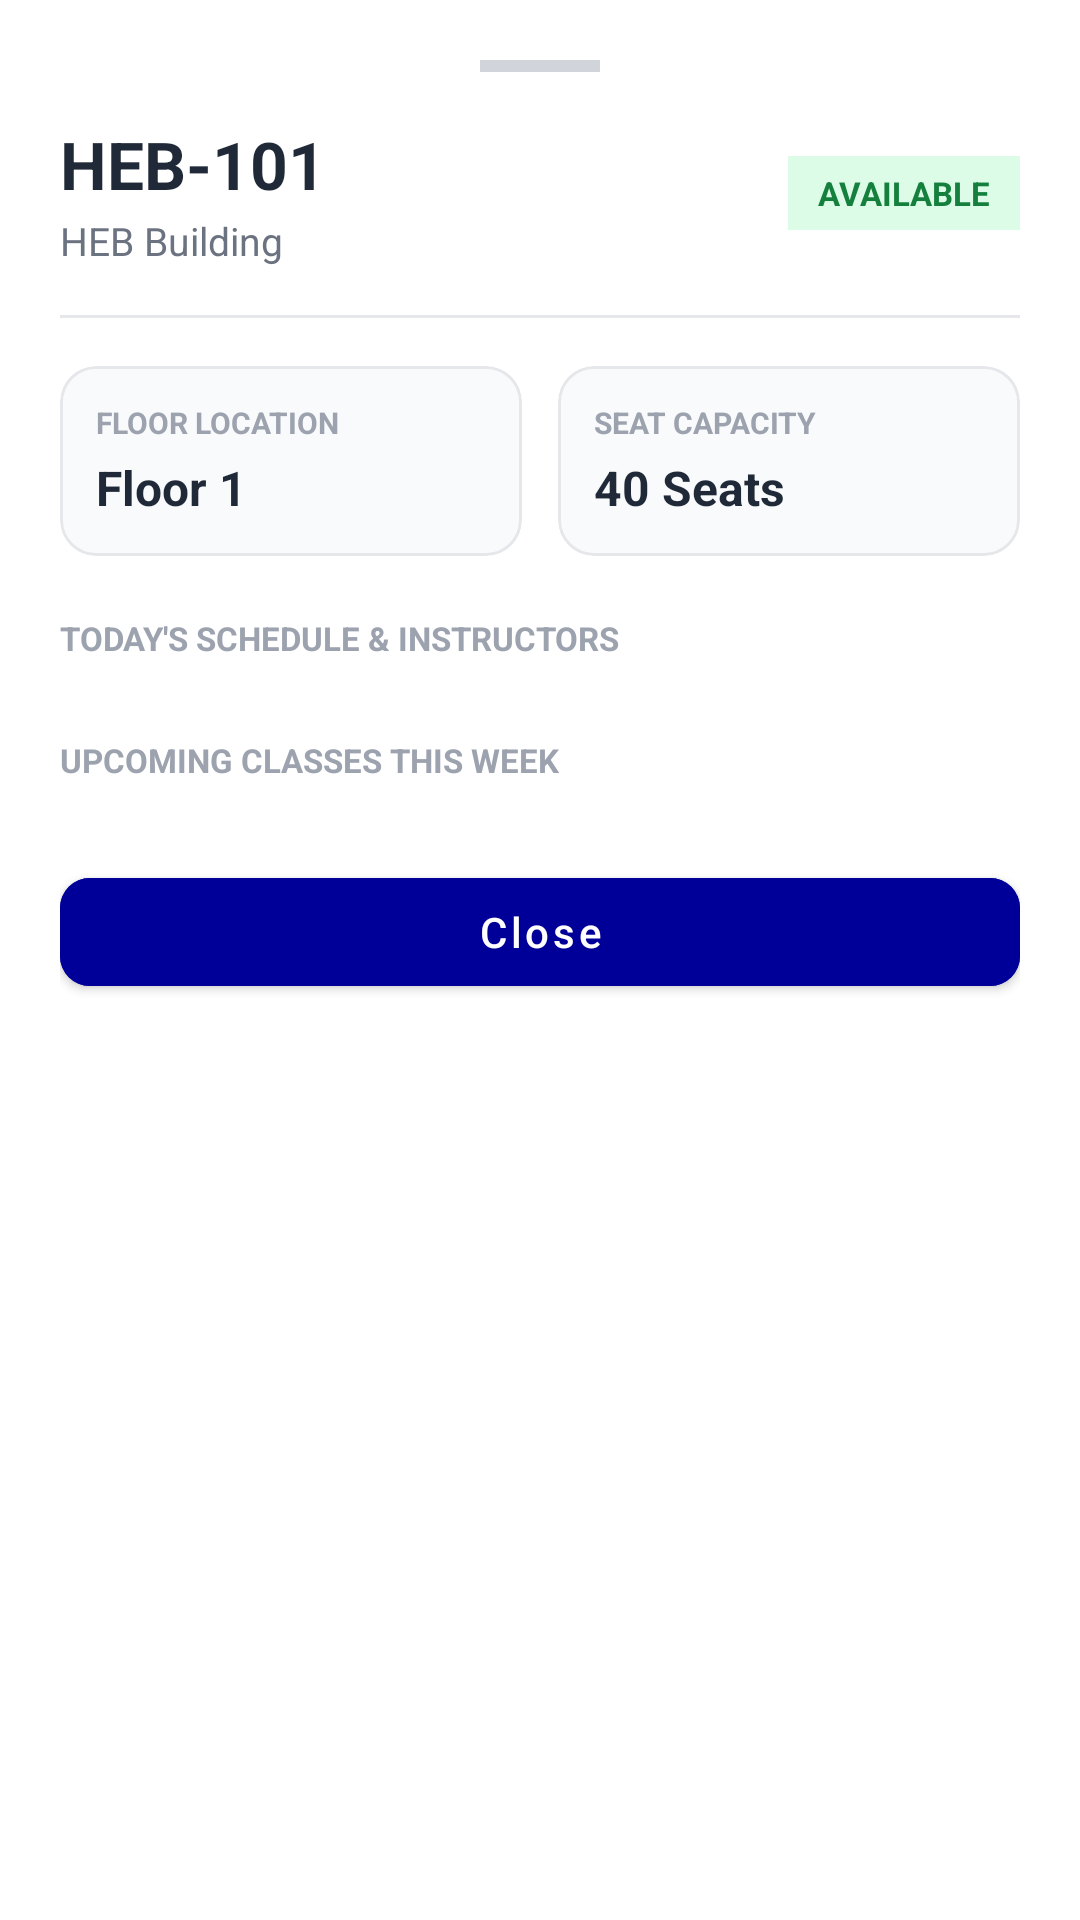

Android layout source for this screen:
<!-- AndroidManifest.xml: application theme Theme.OOPProject -->
<!-- res/layout/dialog_classroom_details.xml -->
<?xml version="1.0" encoding="utf-8"?>
<androidx.core.widget.NestedScrollView xmlns:android="http://schemas.android.com/apk/res/android"
    xmlns:app="http://schemas.android.com/apk/res-auto"
    android:layout_width="match_parent"
    android:layout_height="wrap_content"
    android:background="#FFFFFF">

    <LinearLayout
        android:layout_width="match_parent"
        android:layout_height="wrap_content"
        android:orientation="vertical"
        android:padding="20dp">

        
        <View
            android:layout_width="40dp"
            android:layout_height="4dp"
            android:layout_gravity="center_horizontal"
            android:layout_marginBottom="16dp"
            android:background="#D1D5DB" />

        
        <LinearLayout
            android:layout_width="match_parent"
            android:layout_height="wrap_content"
            android:gravity="center_vertical"
            android:orientation="horizontal">

            <LinearLayout
                android:layout_width="0dp"
                android:layout_height="wrap_content"
                android:layout_weight="1"
                android:orientation="vertical">

                <TextView
                    android:id="@+id/tvDetailRoomName"
                    android:layout_width="wrap_content"
                    android:layout_height="wrap_content"
                    android:text="HEB-101"
                    android:textColor="#1F2937"
                    android:textSize="22sp"
                    android:textStyle="bold" />

                <TextView
                    android:id="@+id/tvDetailBuilding"
                    android:layout_width="wrap_content"
                    android:layout_height="wrap_content"
                    android:layout_marginTop="2dp"
                    android:text="HEB Building"
                    android:textColor="#6B7280"
                    android:textSize="13sp" />
            </LinearLayout>

            <TextView
                android:id="@+id/tvDetailStatusBadge"
                android:layout_width="wrap_content"
                android:layout_height="wrap_content"
                android:background="#DCFCE7"
                android:paddingHorizontal="10dp"
                android:paddingVertical="5dp"
                android:text="AVAILABLE"
                android:textColor="#15803D"
                android:textSize="11sp"
                android:textStyle="bold" />
        </LinearLayout>

        <View
            android:layout_width="match_parent"
            android:layout_height="1dp"
            android:layout_marginVertical="16dp"
            android:background="#E5E7EB" />

        
        <LinearLayout
            android:layout_width="match_parent"
            android:layout_height="wrap_content"
            android:baselineAligned="false"
            android:orientation="horizontal">

            
            <com.google.android.material.card.MaterialCardView
                android:layout_width="0dp"
                android:layout_height="wrap_content"
                android:layout_marginEnd="6dp"
                android:layout_weight="1"
                app:cardBackgroundColor="#F9FAFB"
                app:cardCornerRadius="12dp"
                app:cardElevation="0dp"
                app:strokeColor="#E5E7EB"
                app:strokeWidth="1dp">

                <LinearLayout
                    android:layout_width="match_parent"
                    android:layout_height="wrap_content"
                    android:orientation="vertical"
                    android:padding="12dp">

                    <TextView
                        android:layout_width="wrap_content"
                        android:layout_height="wrap_content"
                        android:text="FLOOR LOCATION"
                        android:textColor="#9CA3AF"
                        android:textSize="10sp"
                        android:textStyle="bold" />

                    <TextView
                        android:id="@+id/tvDetailFloor"
                        android:layout_width="wrap_content"
                        android:layout_height="wrap_content"
                        android:layout_marginTop="4dp"
                        android:text="Floor 1"
                        android:textColor="#1F2937"
                        android:textSize="16sp"
                        android:textStyle="bold" />
                </LinearLayout>
            </com.google.android.material.card.MaterialCardView>

            
            <com.google.android.material.card.MaterialCardView
                android:layout_width="0dp"
                android:layout_height="wrap_content"
                android:layout_marginStart="6dp"
                android:layout_weight="1"
                app:cardBackgroundColor="#F9FAFB"
                app:cardCornerRadius="12dp"
                app:cardElevation="0dp"
                app:strokeColor="#E5E7EB"
                app:strokeWidth="1dp">

                <LinearLayout
                    android:layout_width="match_parent"
                    android:layout_height="wrap_content"
                    android:orientation="vertical"
                    android:padding="12dp">

                    <TextView
                        android:layout_width="wrap_content"
                        android:layout_height="wrap_content"
                        android:text="SEAT CAPACITY"
                        android:textColor="#9CA3AF"
                        android:textSize="10sp"
                        android:textStyle="bold" />

                    <TextView
                        android:id="@+id/tvDetailCapacity"
                        android:layout_width="wrap_content"
                        android:layout_height="wrap_content"
                        android:layout_marginTop="4dp"
                        android:text="40 Seats"
                        android:textColor="#1F2937"
                        android:textSize="16sp"
                        android:textStyle="bold" />
                </LinearLayout>
            </com.google.android.material.card.MaterialCardView>
        </LinearLayout>

        
        <TextView
            android:id="@+id/tvScheduleHeaderTitle"
            android:layout_width="wrap_content"
            android:layout_height="wrap_content"
            android:layout_marginTop="20dp"
            android:layout_marginBottom="10dp"
            android:text="TODAY'S SCHEDULE &amp; INSTRUCTORS"
            android:textColor="#9CA3AF"
            android:textSize="11sp"
            android:textStyle="bold" />

        
        <LinearLayout
            android:id="@+id/llScheduleContainer"
            android:layout_width="match_parent"
            android:layout_height="wrap_content"
            android:orientation="vertical" />

        <TextView
            android:id="@+id/tvNoSchedules"
            android:layout_width="match_parent"
            android:layout_height="wrap_content"
            android:background="#F9FAFB"
            android:gravity="center"
            android:padding="16dp"
            android:text="No classes scheduled for today."
            android:textColor="#6B7280"
            android:textSize="13sp"
            android:visibility="gone" />

        
        <TextView
            android:id="@+id/tvUpcomingHeaderTitle"
            android:layout_width="wrap_content"
            android:layout_height="wrap_content"
            android:layout_marginTop="16dp"
            android:layout_marginBottom="10dp"
            android:text="UPCOMING CLASSES THIS WEEK"
            android:textColor="#9CA3AF"
            android:textSize="11sp"
            android:textStyle="bold" />

        
        <LinearLayout
            android:id="@+id/llUpcomingScheduleContainer"
            android:layout_width="match_parent"
            android:layout_height="wrap_content"
            android:orientation="vertical" />

        <TextView
            android:id="@+id/tvNoUpcomingSchedules"
            android:layout_width="match_parent"
            android:layout_height="wrap_content"
            android:background="#F9FAFB"
            android:gravity="center"
            android:padding="16dp"
            android:text="No upcoming classes for the rest of the week."
            android:textColor="#6B7280"
            android:textSize="13sp"
            android:visibility="gone" />

        
        <com.google.android.material.button.MaterialButton
            android:id="@+id/btnCloseDialog"
            android:layout_width="match_parent"
            android:layout_height="48dp"
            android:layout_marginTop="16dp"
            android:backgroundTint="@color/dark_purple"
            android:text="Close"
            android:textAllCaps="false"
            android:textColor="#FFFFFF"
            android:textSize="14sp"
            app:cornerRadius="10dp" />

    </LinearLayout>
</androidx.core.widget.NestedScrollView>
<!-- resources referenced by this layout -->
<resources>
  <color name="dark_purple">#FF000099</color>
  <style name="Theme.OOPProject" parent="Theme.MaterialComponents.Light.NoActionBar">
          
          <item name="colorPrimary">@color/purple_500</item>
          <item name="colorPrimaryVariant">@color/purple_700</item>
          <item name="colorOnPrimary">@color/white</item>
          
          <item name="colorSecondary">@color/teal_200</item>
          <item name="colorSecondaryVariant">@color/teal_700</item>
          <item name="colorOnSecondary">@color/black</item>
          
          <item name="android:statusBarColor">@color/dark_purple</item>
          
          <item name="android:windowBackground">@color/dark_purple</item>
          <item name="android:windowSplashScreenBackground" tools:targetApi="s">@color/dark_purple</item>
          <item name="android:windowSplashScreenAnimatedIcon" tools:targetApi="s">@drawable/app_logo</item>
      </style>
  <color name="purple_500">#FF6200EE</color>
  <color name="purple_700">#FF3700B3</color>
  <color name="white">#FFFFFFFF</color>
  <color name="teal_200">#FF03DAC5</color>
  <color name="teal_700">#FF018786</color>
  <color name="black">#FF000000</color>
  <!-- drawable app_logo: png bitmap (drawable, 403426 bytes) -->
</resources>
